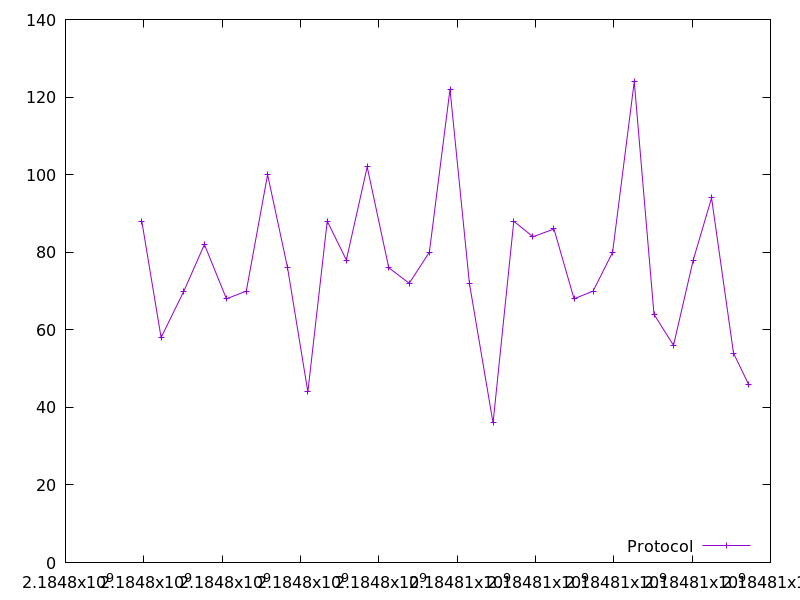

The data file committed next to this chart (first rows):
2184797948.532132, 88.0
2184798441, 58.0
2184799023, 70.0
2184799547, 82.0
2184800110, 68.0
2184800617, 70.0
2184801160, 100.0
2184801670, 76.0
2184802188, 44.0
2184802683, 88.0
2184803171, 78.0
2184803704, 102.0
2184804254, 76.0
2184804776, 72.0
2184805291, 80.0
2184805818, 122.0
2184806313, 72.0
2184806916, 36.0
2184807447, 88.0
2184807934, 84.0
2184808472, 86.0
2184808985, 68.0
2184809473, 70.0
2184809969, 80.0
2184810523, 124.0
2184811027, 64.0
2184811525, 56.0
2184812029, 78.0
2184812496, 94.0
2184813057, 54.0
2184813439, 46.0
